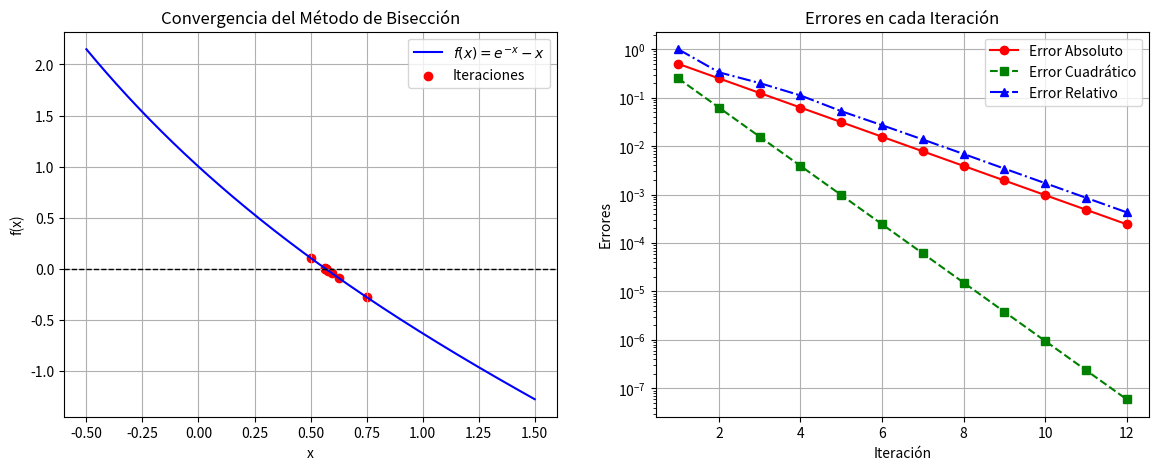

Here is the Python script that generated this plot:
import numpy as np
import matplotlib.pyplot as plt
# [redacted]
# Definir la función
def f(x):
    return np.exp(-x) - x

# Algoritmo del método de bisección
def biseccion(a, b, tol=1e-5, max_iter=100):
    if f(a) * f(b) >= 0:
        print("El método de bisección no es aplicable en el intervalo dado.")
        return None

    iteraciones = []
    errores_abs = []
    errores_cuad = []
    errores_rel = []
    c_old = a

    print("\nIteraciones del Método de Bisección:")
    print("Iter |       a       |       b       |       c       |      f(c)      |     Error Abs     |     Error Rel     |     Error Cuad     ")
    print("-" * 120)

    for i in range(max_iter):
        c = (a + b) / 2
        iteraciones.append(c)

        # Cálculo de errores
        error_abs = abs(c - c_old) #Se calcula el error absoluto como la diferencia absoluta entre el punto medio actual c y el punto medio de la iteración anterior
        error_cuad = error_abs**2 #Se calcula el error cuadrático como el cuadrado del error absoluto
        error_rel = error_abs / abs(c) if c != 0 else 0 #Se calcula el error relativo como el error absoluto dividido por el valor absoluto del punto medio actual
        #Se añaden los errores calculados a las listas 
        errores_abs.append(error_abs)
        errores_cuad.append(error_cuad)
        errores_rel.append(error_rel)

        print(f"{i+1:4d} | {a:.8f} | {b:.8f} | {c:.8f} | {f(c):.8f} | {error_abs:.8e} | {error_rel:.8e} | {error_cuad:.8e}")
#Se verifica si el valor absoluto de f(c) o el error absoluto es menor que la tolerancia tol. Si es así, el bucle se interrumpe porque se ha encontrado una raíz con la precisión deseada
        if abs(f(c)) < tol or error_abs < tol:
            break

        if f(a) * f(c) < 0:
            b = c
        else:
            a = c

        c_old = c

    return iteraciones, errores_abs, errores_cuad, errores_rel

# Parámetros iniciales
a, b = 0, 1 # Se cambia el intervalo
iteraciones, errores_abs, errores_cuad, errores_rel = biseccion(a, b)

# Crear la figura
fig, ax = plt.subplots(1, 2, figsize=(14, 5))

# Gráfica de la función y la convergencia de iteraciones
x = np.linspace(a - 0.5, b + 0.5, 400)
y = f(x)

ax[0].plot(x, y, label=r'$f(x) = e^{-x} - x$', color='b')
ax[0].axhline(0, color='k', linestyle='--', linewidth=1)  # Línea en y=0
ax[0].scatter(iteraciones, [f(c) for c in iteraciones], color='red', label='Iteraciones')
ax[0].set_xlabel('x')
ax[0].set_ylabel('f(x)')
ax[0].set_title("Convergencia del Método de Bisección")
ax[0].legend()
ax[0].grid()

# Gráfica de errores
ax[1].plot(range(1, len(errores_abs) + 1), errores_abs, marker='o', linestyle='-', label="Error Absoluto", color='r')
ax[1].plot(range(1, len(errores_cuad) + 1), errores_cuad, marker='s', linestyle='--', label="Error Cuadrático", color='g')
ax[1].plot(range(1, len(errores_rel) + 1), errores_rel, marker='^', linestyle='-.', label="Error Relativo", color='b')
ax[1].set_yscale("log")  # Escala logarítmica
ax[1].set_xlabel("Iteración")
ax[1].set_ylabel("Errores")
ax[1].set_title("Errores en cada Iteración")
ax[1].legend()
ax[1].grid()

# Guardar la figura
plt.savefig("biseccion_errores.png", dpi=300)
plt.show()